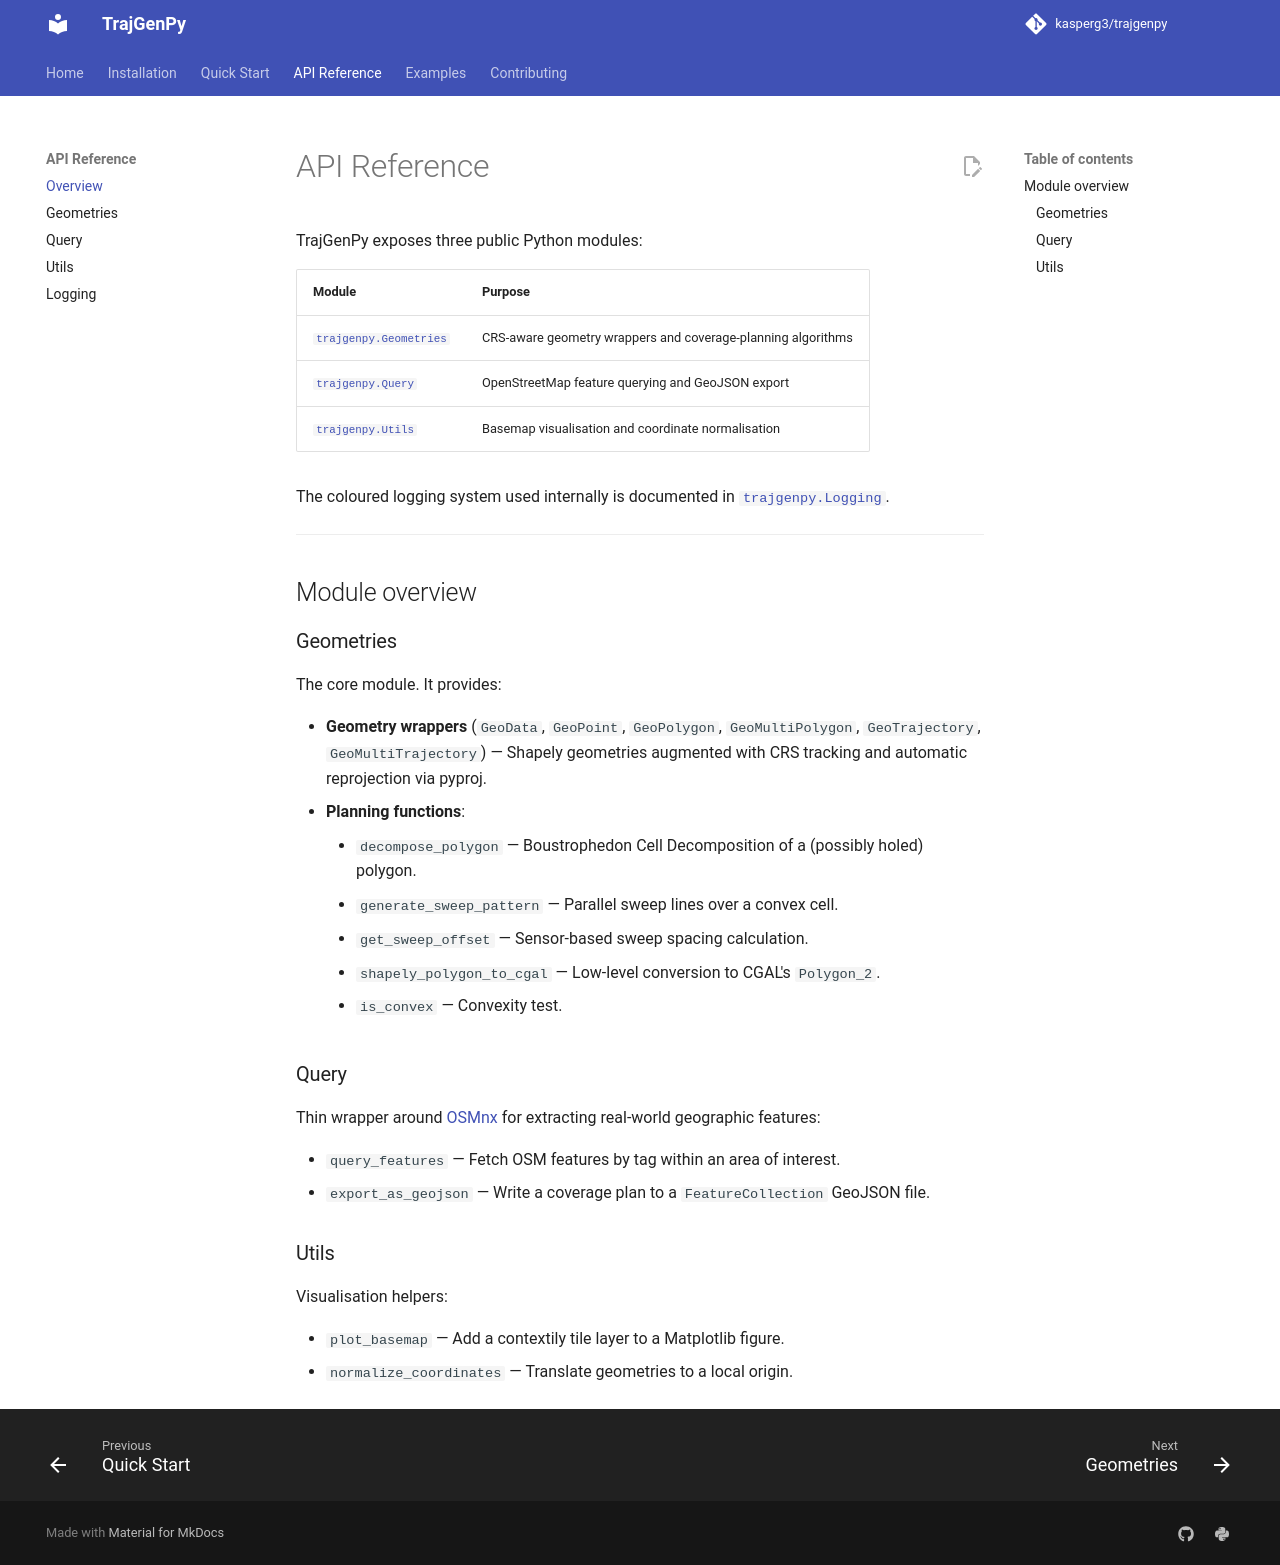

repository: kasperg3/trajgenpy · page: api/index.html · generator: mkdocs

# API Reference

TrajGenPy exposes three public Python modules:

| Module | Purpose |
|---|---|
| [`trajgenpy.Geometries`](geometries.md) | CRS-aware geometry wrappers and coverage-planning algorithms |
| [`trajgenpy.Query`](query.md) | OpenStreetMap feature querying and GeoJSON export |
| [`trajgenpy.Utils`](utils.md) | Basemap visualisation and coordinate normalisation |

The coloured logging system used internally is documented in
[`trajgenpy.Logging`](logging.md).

---

## Module overview

### Geometries

The core module.  It provides:

- **Geometry wrappers** (`GeoData`, `GeoPoint`, `GeoPolygon`, `GeoMultiPolygon`,
  `GeoTrajectory`, `GeoMultiTrajectory`) — Shapely geometries augmented with CRS
  tracking and automatic reprojection via pyproj.
- **Planning functions**:
    - `decompose_polygon` — Boustrophedon Cell Decomposition of a (possibly holed) polygon.
    - `generate_sweep_pattern` — Parallel sweep lines over a convex cell.
    - `get_sweep_offset` — Sensor-based sweep spacing calculation.
    - `shapely_polygon_to_cgal` — Low-level conversion to CGAL's `Polygon_2`.
    - `is_convex` — Convexity test.

### Query

Thin wrapper around [OSMnx](https://osmnx.readthedocs.io/) for extracting
real-world geographic features:

- `query_features` — Fetch OSM features by tag within an area of interest.
- `export_as_geojson` — Write a coverage plan to a `FeatureCollection` GeoJSON file.

### Utils

Visualisation helpers:

- `plot_basemap` — Add a contextily tile layer to a Matplotlib figure.
- `normalize_coordinates` — Translate geometries to a local origin.
